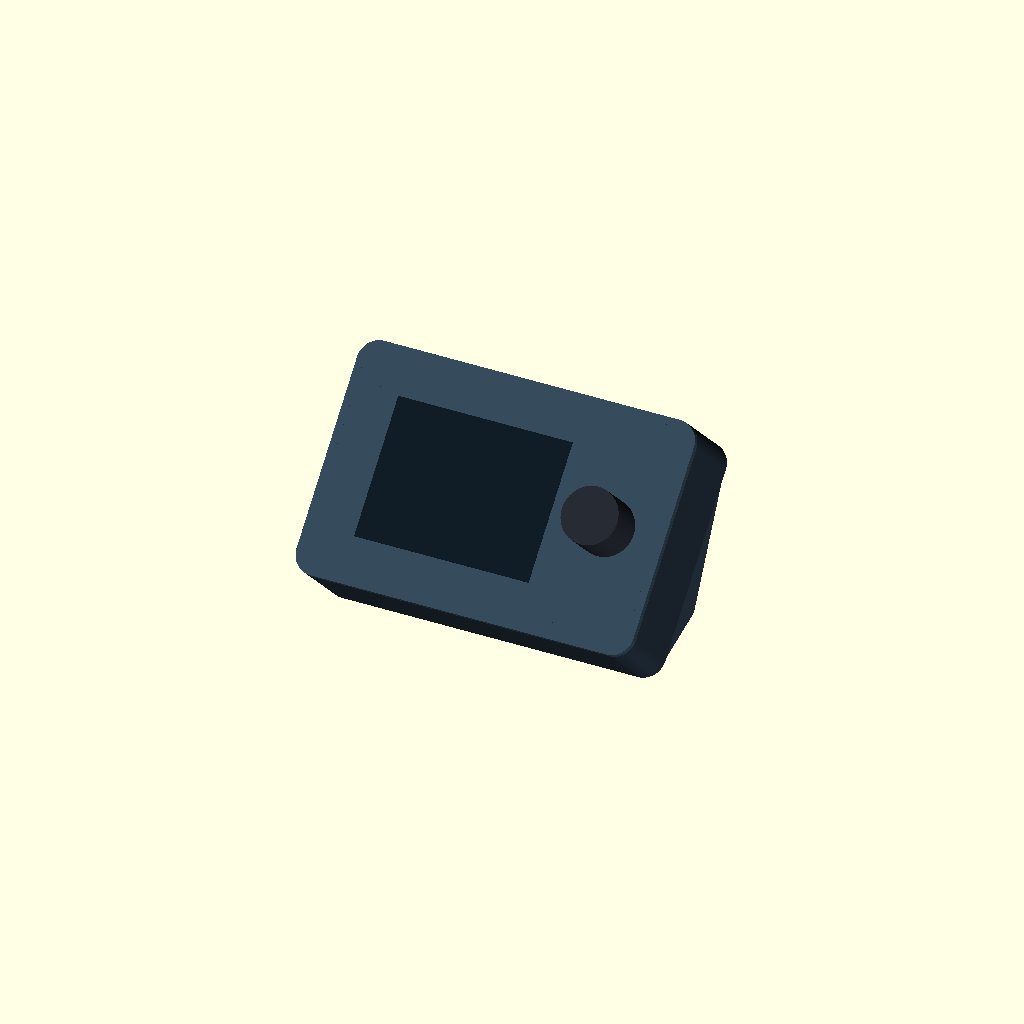
Cell 1 — every parameter at its default value.
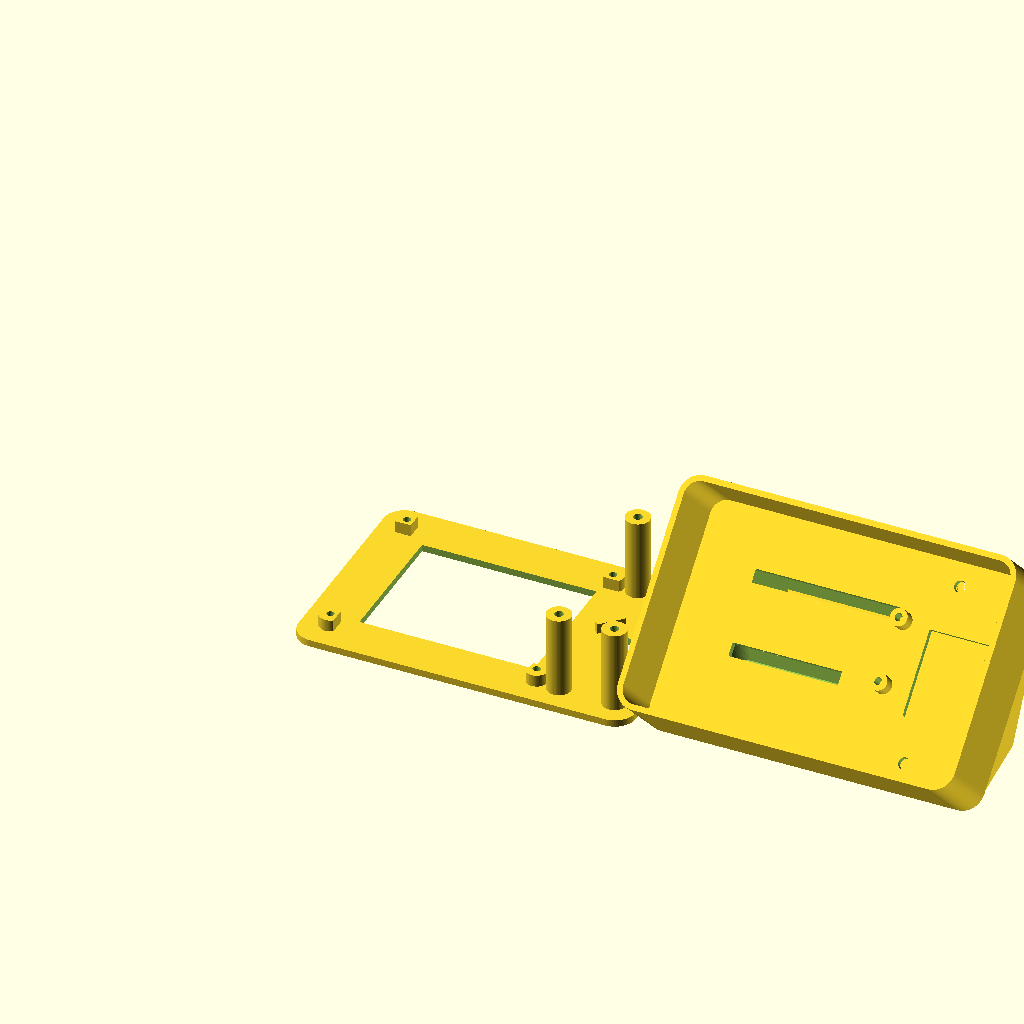
Cell 2 — part set to "print-layout", the other parameters unchanged.
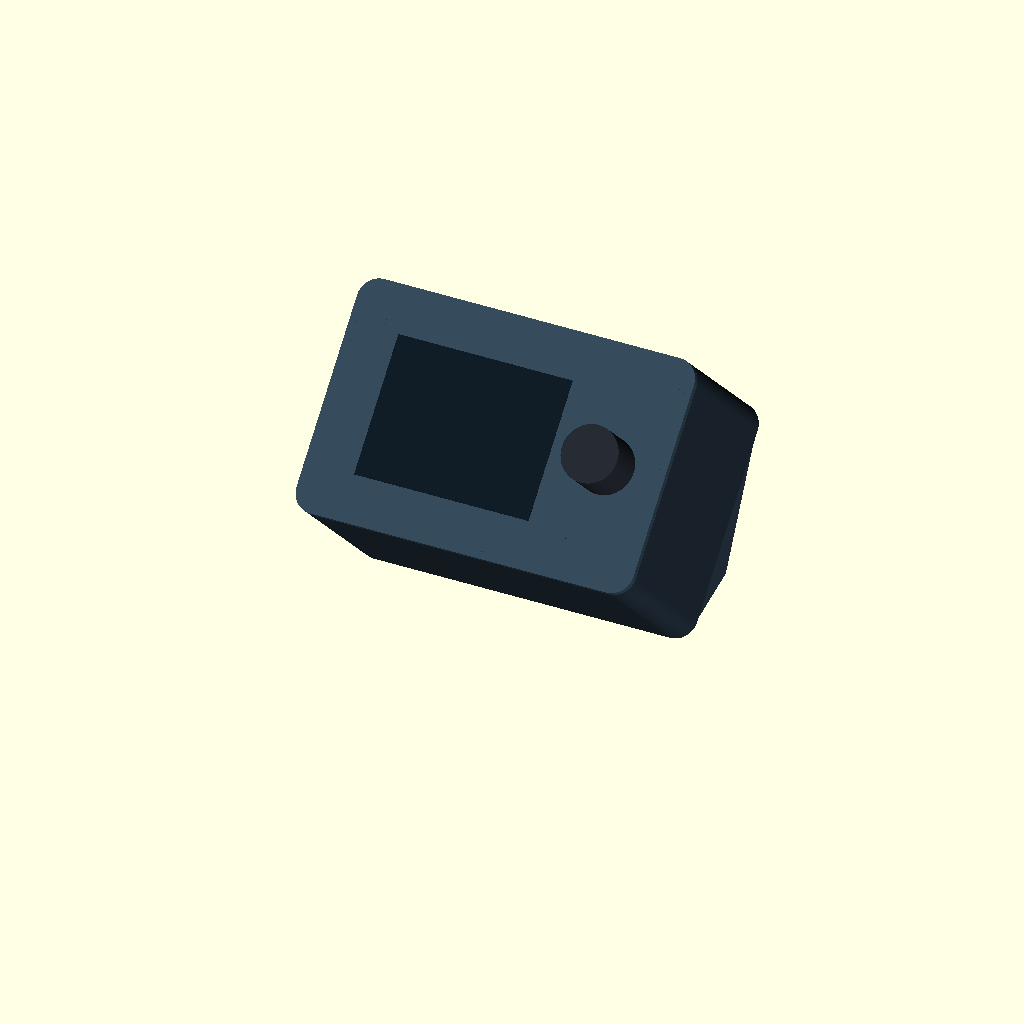
Cell 3: the same model with depth = 56.
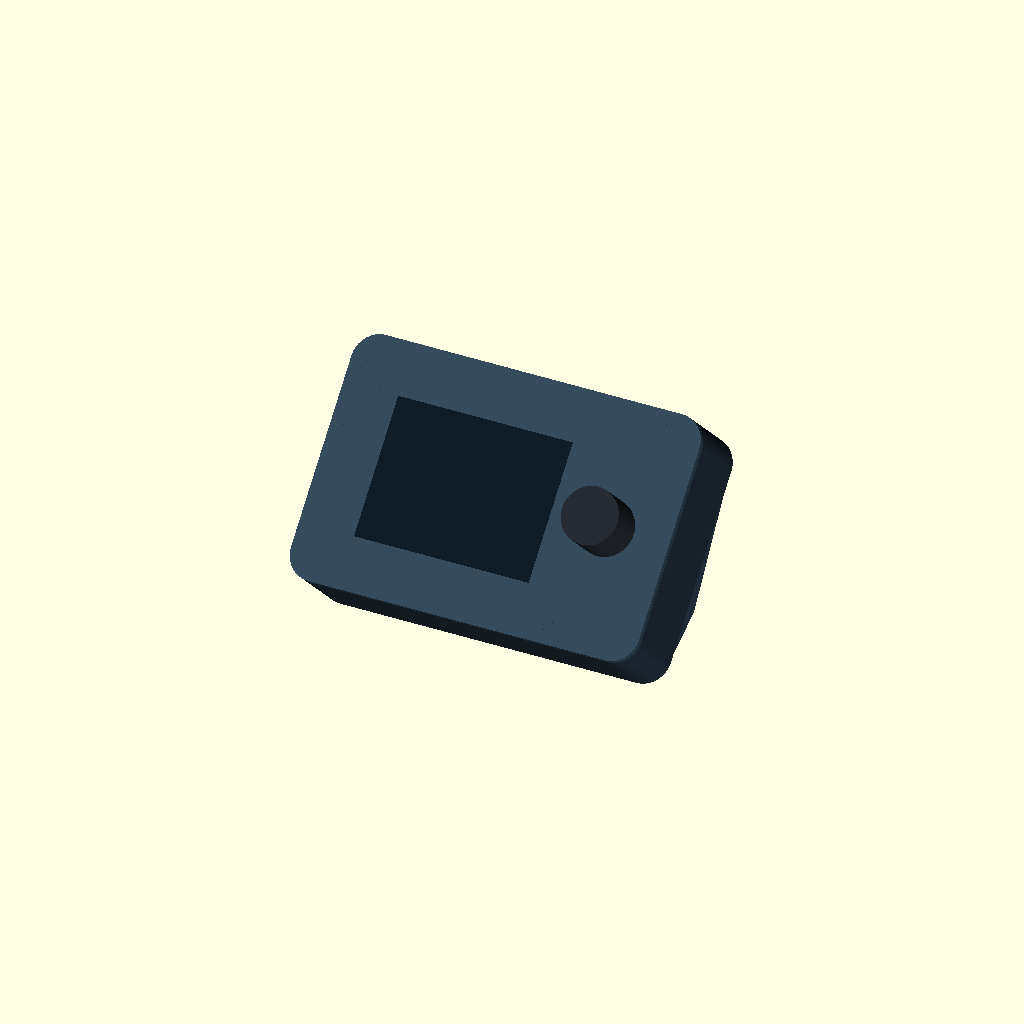
Cell 4: wall = 3.2 (everything else at default).
All cells are drawn from one camera (rotation 55°, 0°, 25°, orthographic, colour scheme Cornfield), so only the parameter changes between them.
The OpenSCAD source (enclosure/v2/assembly.scad):
// Blip V2 compact case. All dimensions mm. MIT.
// Shared front preserves the physically tested screen/knob fit.
include <front-geometry.scad>
part="preview"; // [preview,print-layout,assembled,front,stand,usb-plate,back,section,internals,hardware-clearance,case-clearance]
depth=28; // Compact wiring required; full-height jumper housings will not fit.
wall=1.6;
shell_clearance=0.4; // Rear walls sit OUTSIDE the entire successful fit-bezel outline.
seam_gap=0.15;
back_t=2.4;
case_pilot=2.6; // M3 threads form in printed plastic.
case_clearance=3.3;
case_post_r=3.5;
stand_wall=3;
stand_base=3;
stand_foot=4;
stand_taper=4; // Per-side inset at the foot; cover interface stays full width.
stand_rear_inset=3;
stand_corner=8;
stand_roundover=1.2;
stand_y0=depth/sqrt(2);
stand_y1=(depth+height)/sqrt(2);
usb_x=36;
usb_z=18;
usb_plate_w=48; usb_plate_h=26; usb_plate_t=2.4;
usb_slot_w=18; usb_slot_h=10; usb_screw_spacing=40;
// Relocated Feather: components toward LCD, header/pin side toward rear cover.
feather_x=12; feather_y=16; feather_z=21.3; // z is the pin-side PCB surface.
feather_wire_height=3; // General wire space; header rows have deeper dedicated slots.
feather_pin_height=10; // Reserved projection from PCB into base; header length is an estimate.
// Vendor header pad extents transformed into the front's coordinates.
// Each row includes the 2.54 mm header carrier footprint.
feather_header_rows=[[feather_x+5.08,feather_y+1.27,40.64],
                     [feather_x+5.08,feather_y+21.6535,30.48]];
feather_holes_local=[[2.54,2.54],[2.54,20.32]];
module feather_pose() {
 translate([feather_x+50.8,feather_y,feather_z]) rotate([180,0,180]) children();
}
module feather_holes() {
 for(p=feather_holes_local) translate([feather_x+50.8-p[0],feather_y+p[1],0]) children();
}
module feather_mounts() {
 // Posts start at the pin-side PCB surface; holes open toward the LCD.
 feather_holes() translate([0,0,feather_z-depth+back_t])
  difference(){cylinder(h=depth-back_t-feather_z+0.1,r=2.5);translate([0,0,-0.1])cylinder(h=5,d=2.2);}
}
module feather_pcb_proxy() {
 feather_pose() difference() {
  cube([50.8,22.86,1.6]);
  for(p=feather_holes_local) translate([p[0],p[1],-0.1]) cylinder(h=1.8,d=2.5);
 }
}
module feather_components_proxy() {
 // Approximate full-board component envelope, relieved around mounting holes.
 feather_pose() difference() {
  translate([0,0,1.6])cube([50.8,22.86,5.9]);
  for(p=feather_holes_local)translate([p[0],p[1],0])cylinder(h=8,r=2.5);
 }
}
module feather_wiring_proxy() {
 // Actual wires route between these pads; this is a conservative board-wide space.
 difference() {
  translate([feather_x,feather_y,feather_z+0.01])cube([50.8,22.86,feather_wire_height]);
  feather_holes()translate([0,0,feather_z])cylinder(h=feather_wire_height+1,r=2.7);
 }
}
module feather_pins_proxy() {
 for(row=feather_header_rows)
  translate([row[0],row[1]-1.27,feather_z+0.01])cube([row[2],2.54,feather_pin_height]);
}
module feather_pin_reliefs() {
 // These pass through the rear cover into the hollow stand, never out of the case.
 // Preserve the two mount roots where the slot's clearance margin approaches them.
 difference() {
  for(row=feather_header_rows)
   translate([row[0]-0.6,row[1]-1.9,feather_z-0.1])cube([row[2]+1.2,3.8,feather_pin_height+0.2]);
  feather_holes()translate([0,0,feather_z-0.2])cylinder(h=feather_pin_height+0.4,r=2.5);
 }
}
module feather_usb_proxy() {
 // Existing flexible right-angle cable: 0.600 inch projection, estimated cross-section.
 feather_pose() translate([-15.24,5.93,0])cube([15.24,11,5.5]);
}
module feather_qt_proxy() {
 feather_pose()translate([45.8,4.255,1.6])cube([13,8,3.5]);
}
module screen_headers_proxy(extra=0) {
 // Dual-row socket outlines from the vendor footprint, not the old narrow proxies.
 translate([board_x,board_y+board_h,board_z+1.6])rotate([0,0,-90]) {
  translate([5.08,37.719-4.064,0])cube([40.64,8.128,4.5+extra]);
  translate([15.24,37.719+18.796,0])cube([30.48,8.128,4.5+extra]);
 }
}
module electronics_proxy() {
 screen_pcb();lcd();encoder_body();encoder_pcb();screen_headers_proxy(2);
 feather_pcb_proxy();feather_components_proxy();feather_wiring_proxy();feather_pins_proxy();feather_usb_proxy();feather_qt_proxy();
}

module case_positions() {
 for(x=[72.5,width-5],y=[6,height-6]) translate([x,y,0]) children();
}
module outer_outline() {offset(delta=shell_clearance+wall)outline();}
module front() {
 difference() {
  union() {
   fit();
   // Only a flat perimeter flange is added to the proven fit plate.
   linear_extrude(face,convexity=10)
    difference(){outer_outline();offset(delta=-0.1)outline();}
   case_positions() cylinder(h=depth-back_t,r=case_post_r);
  }
  case_positions() translate([0,0,face]) cylinder(h=depth,d=case_pilot);
 }
}
module back() {
 difference() {
  union() {
   linear_extrude(back_t) outer_outline();
   feather_mounts();
   // Walls belong to the rear piece. Their inside boundary clears the complete
   // test bezel footprint; no wall or registering skirt steals its flat area.
   translate([0,0,face+seam_gap-(depth-back_t)])
    linear_extrude(depth-back_t-face-seam_gap+0.1,convexity=10)
     difference(){outer_outline();offset(delta=shell_clearance)outline();}
  }
  case_positions() translate([0,0,-3]) cylinder(h=back_t+4,d=case_clearance);
  // Large wiring/service transfer into the hollow stand.
  translate([68,19,-3]) cube([18,24,back_t+4]);
  translate([0,0,-(depth-back_t)])feather_pin_reliefs();
 }
}
module desk_pose() {
 translate([0,height/sqrt(2),(height+depth)/sqrt(2)+stand_foot]) rotate([225,0,0]) children();
}
module stand_footprint(inset=0) {
 // Rounded footprint tucked under the display, with a broad flat contact ring.
 r=max(1,stand_corner-inset);
 x=stand_taper+inset;
 y=stand_y0+2+inset;
 w=width-2*x;
 d=stand_y1-stand_rear_inset-inset-y;
 hull() for(px=[x+r,x+w-r],py=[y+r,y+d-r])
  translate([px,py])circle(r=r);
}
module stand_roof(inset=0) {
 // Bury the loft inside the cover so its edge cannot form coincident sliver faces.
 // The cover itself supplies the exact outer mating outline.
 desk_pose() translate([0,0,depth-0.5]) linear_extrude(0.1)
  offset(delta=-inset-0.3) outer_outline();
}
module usb_landing() {
 // Retain a flat rear patch so the existing removable plate still seats properly.
 translate([usb_x-usb_plate_w/2,stand_y1,usb_z-usb_plate_h/2]) rotate([90,0,0])
  linear_extrude(0.1) hull()
   for(x=[3,usb_plate_w-3],y=[3,usb_plate_h-3])translate([x,y])circle(r=3);
}
module stand_envelope() {
 hull() {
  stand_roof();
  usb_landing();
  // Quarter-circle samples soften the transition onto the desk without spheres
  // or a costly Minkowski sum. The lowest section remains exactly at Z=0.
  for(a=[0:15:90]) translate([0,0,stand_roundover*(1-cos(a))])
   linear_extrude(0.02) stand_footprint(stand_roundover*(1-sin(a)));
 }
}
module stand_cavity() {
 // Follow the taper instead of punching a rectangular void through the sides.
 hull() {
  stand_roof(stand_wall);
  translate([0,0,stand_base])linear_extrude(0.1)stand_footprint(stand_wall);
 }
}
module stand() {
 difference() {
  union() {
   desk_pose() translate([0,0,depth-back_t]) back();
   difference() {
    stand_envelope();
    stand_cavity();
    translate([0,0,-1])linear_extrude(stand_base+2)stand_footprint(7);
   }
  }
  // The wider shell overhangs the old rear plane. Recess its plate-sized patch
  // back to that plane so the unchanged USB plate still seats flat.
  translate([usb_x-usb_plate_w/2,stand_y1+10,usb_z-usb_plate_h/2])rotate([90,0,0])
   linear_extrude(10)offset(delta=0.25)usb_plate_outline();
  translate([usb_x-16,stand_y1-10,usb_z-9]) cube([32,11,18]);
  for(dx=[-usb_screw_spacing/2,usb_screw_spacing/2]) translate([usb_x+dx,stand_y1+1,usb_z]) rotate([90,0,0]) cylinder(h=11,d=case_pilot);
  desk_pose() case_positions() translate([0,0,depth+0.1]) cylinder(h=height*2,d=7.5);
  desk_pose()feather_pin_reliefs();
 }
}
module usb_plate_outline() {
 hull() for(x=[2,usb_plate_w-2],y=[2,usb_plate_h-2])translate([x,y])circle(r=2);
}
module usb_plate() {
 difference() {
  linear_extrude(usb_plate_t)usb_plate_outline();
  translate([(usb_plate_w-usb_slot_w)/2,(usb_plate_h-usb_slot_h)/2,-1]) cube([usb_slot_w,usb_slot_h,usb_plate_t+2]);
  for(dx=[-usb_screw_spacing/2,usb_screw_spacing/2]) translate([usb_plate_w/2+dx,usb_plate_h/2,-1]) cylinder(h=usb_plate_t+2,d=case_clearance);
  for(dx=[-usb_slot_w/2-3,usb_slot_w/2+3]) translate([usb_plate_w/2+dx-1,usb_plate_h/2-2,-1]) cube([2,4,usb_plate_t+2]);
 }
}
module usb_pose() {
 translate([usb_x-usb_plate_w/2,stand_y1+usb_plate_t,usb_z-usb_plate_h/2]) rotate([90,0,0]) children();
}
module hardware_clearance() {
 // Known board/body envelopes, leaving intended PCB support contact out.
 intersection(){front();electronics_proxy();}
 intersection(){translate([0,0,depth-back_t])back();electronics_proxy();}
 // Check the full-length header allowance against the actual hollow base as well.
 intersection(){stand();desk_pose()feather_pins_proxy();}
 intersection(){union(){screen_pcb();lcd();encoder_body();encoder_pcb();screen_headers_proxy(2);}union(){feather_pcb_proxy();feather_components_proxy();feather_usb_proxy();feather_qt_proxy();}}
 // Screws enter Feather mounts from its component side; exclude intentional board contact.
 intersection(){feather_holes()translate([0,0,feather_z-3.6])cylinder(h=2,d=4.5);union(){screen_pcb();screen_headers_proxy();encoder_body();encoder_pcb();}}
 // Full plug housings and arbitrary cable bends are deliberately not included.
}
module case_clearance() {
 intersection(){desk_pose() front();stand();}
 intersection(){stand();usb_pose() usb_plate();}
}
module preview() {
 desk_pose() {
  color("#344958") front();
  color("#101c25") translate([window_x-window_w/2,window_y-window_h/2,-0.1]) cube([window_w,window_h,0.2]);
  color("#252a32") translate([knob_x,knob_y,-14.5]) cylinder(h=14.5,d=16);
 }
 color("#24313e") stand();
 color("#657889") usb_pose() usb_plate();
}
if(part=="print-layout") {
 front();
 translate([width+8,-stand_y0,0])stand();
 translate([width+8,50,0])usb_plate();
}
else if(part=="assembled") {desk_pose()front();stand();usb_pose()usb_plate();}
else if(part=="front") front();
else if(part=="stand") stand();
else if(part=="usb-plate") usb_plate();
else if(part=="back") back();
else if(part=="hardware-clearance") hardware_clearance();
else if(part=="case-clearance") case_clearance();
else if(part=="internals") {
 color([0.2,0.3,0.4,0.2])front();
 color("green"){screen_pcb();screen_headers_proxy();}
 color("purple"){encoder_body();encoder_pcb();}
 color("blue"){feather_pcb_proxy();feather_components_proxy();}
 color([1,0.5,0,0.5]){feather_usb_proxy();feather_qt_proxy();feather_wiring_proxy();feather_pins_proxy();}
 // Use part="hardware-clearance" with a full CGAL render for collision checks.
}
else if(part=="section") intersection(){preview();translate([-1,-10,-1])cube([width/2+1,120,120]);}
else preview();
Parameter table extracted from the source (name, type, default, range or options):
part: string, default "preview", options "preview", "print-layout", "assembled", "front", "stand", "usb-plate", "back", "section", "internals", "hardware-clearance", "case-clearance"
depth: number, default 28
wall: number, default 1.6
shell_clearance: number, default 0.4
seam_gap: number, default 0.15
back_t: number, default 2.4
case_pilot: number, default 2.6
case_clearance: number, default 3.3
case_post_r: number, default 3.5
stand_wall: number, default 3
stand_base: number, default 3
stand_foot: number, default 4
stand_taper: number, default 4
stand_rear_inset: number, default 3
stand_corner: number, default 8
stand_roundover: number, default 1.2
usb_x: number, default 36
usb_z: number, default 18
feather_wire_height: number, default 3
feather_pin_height: number, default 10
